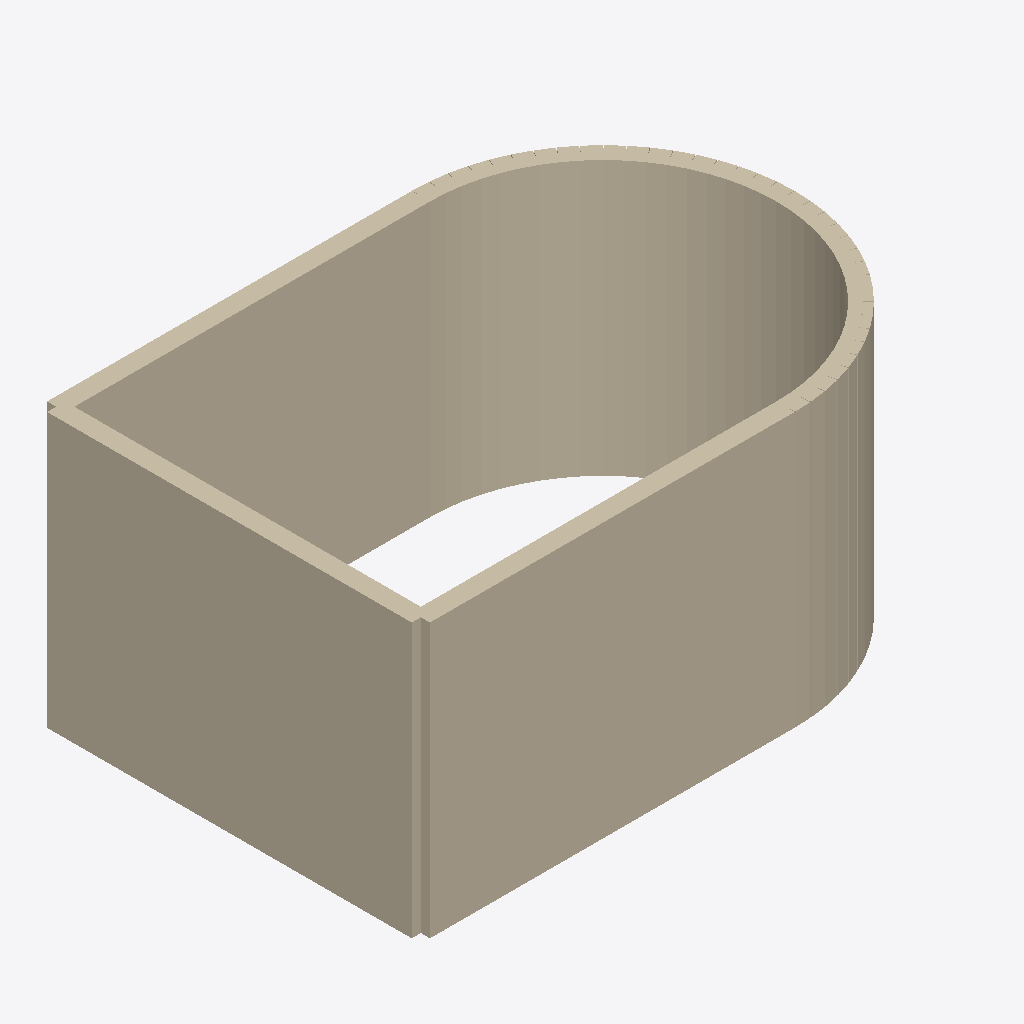
Isometric view of an IFC building model (IFC-SPF (STEP), schema IFC4, length unit millimetre), seen from the south-west, elements coloured by IFC class: 1 wall (beige).
Extent 6.2 m × 4.2 m × 3.0 m (x, y, z). Storeys (1): Storey at 0.00 m. Elements (1): 1 IfcWall.

HEADER;
FILE_DESCRIPTION(('ViewDefinition [CoordinationView]'),'2;1');
FILE_NAME('','2026-05-10T22:19:57',(''),(''),'IfcOpenShell 0.8.4-e8eb5e4','IfcOpenShell 0.8.4-e8eb5e4','');
FILE_SCHEMA(('IFC4'));
ENDSEC;
DATA;
#1=IFCPROJECT('3AkKNWibj7KQwNhuvPB0Ev',$,'Unnamed Project',$,$,$,$,(#11),#6);
#13=IFCSITE('1gvEKr0QX1Yg5bxDs1emwt',$,'Site',$,$,$,$,$,$,$,$,$,$,$);
#15=IFCBUILDING('3vtwxHVvr3090WCEDIog7C',$,'Building',$,$,$,$,$,$,$,$,$);
#17=IFCBUILDINGSTOREY('2D$S1n4zfCrPX9cMetXCf$',$,'Storey',$,$,#28,$,$,$,0.0);
#440=IFCWALL('0MUhJtDBLD8eVOh8t_z$bL',$,'Arc_wall',$,$,#451,#439,$,$);
ENDSEC;
